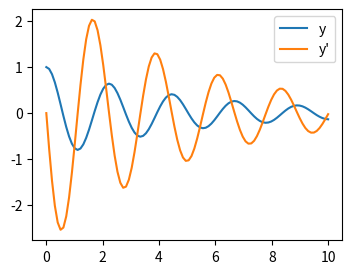

Write Python code to recreate this figure.
import numpy as np
from scipy.integrate import odeint
from matplotlib import pyplot as plt

mass = 0.5  # kg
kspring = 4  # N/m
cviscous = 0.4  # N s/m


eps = cviscous / (2 * mass * np.sqrt(kspring/mass))
omega = np.sqrt(kspring / mass)


def calc_deri(yvec, time, eps, omega):
    return (yvec[1], -eps * omega * yvec[1] - omega **2 * yvec[0])

time_vec = np.linspace(0, 10, 100)
yinit = (1, 0)
yarr = odeint(calc_deri, yinit, time_vec, args=(eps, omega))

plt.figure(figsize=(4, 3))
plt.plot(time_vec, yarr[:, 0], label='y')
plt.plot(time_vec, yarr[:, 1], label="y'")
plt.legend(loc='best')
plt.show()